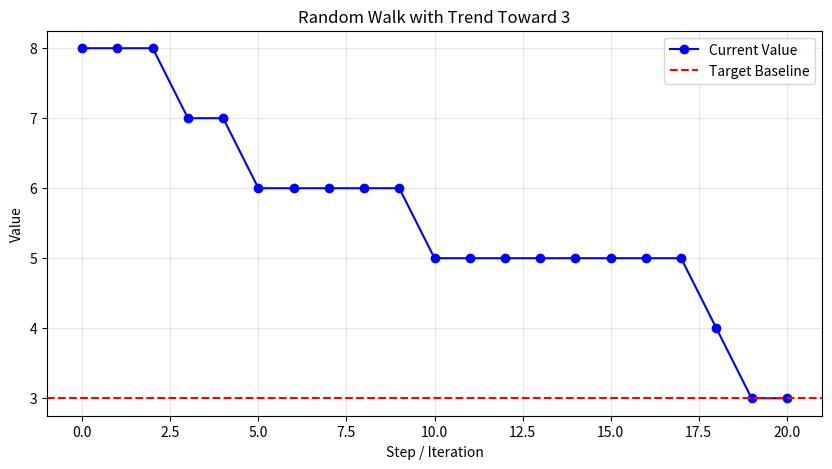

Python code for this plot:
import random
import math
import matplotlib.pyplot as plt

def get_guaranteed_staircase_path(start, target, total_runs):
    path = [start]
    current_val = start
    
    for i in range(1, total_runs + 1):
        # 1. On the last step, force the target to guarantee the hit
        if i == total_runs:
            path.append(target)
            break
            
        # 2. Calculate the 'Ideal' next step to stay on track
        remaining_runs = total_runs - i
        distance_to_go = target - current_val
        ideal_step = distance_to_go / remaining_runs
        
        # 3. Apply Staircase Logic
        # We use a bias: if we are behind the 'ideal' path, increase up_chance
        up_chance = 0.1
        down_chance = 0.9 * (0.90 ** i) # Your adaptive down chance
        
        noise = 0
        if random.random() < up_chance:
            noise = random.randint(0, 3)
        elif target < current_val and random.random() < down_chance:
            noise = -random.randint(0, 1)
            
        # 4. Move toward target + noise
        current_val = round(min(max(int(current_val + noise + round(ideal_step * 0.75)), target), 10))
        path.append(current_val)
        
    return path

# --- Simulation Parameters ---
current_val = 8    # Starting point
target_val = 3     # The goal we want to trend toward
steps = 20          # Number of iterations

get_guaranteed_staircase_path(current_val, target_val, steps)

# --- Graphing the Results ---
plt.figure(figsize=(10, 5))
plt.plot(get_guaranteed_staircase_path(current_val, target_val, steps), marker='o', linestyle='-', color='b', label='Current Value')
plt.axhline(y=target_val, color='r', linestyle='--', label='Target Baseline')

plt.title(f"Random Walk with Trend Toward {target_val}")
plt.xlabel("Step / Iteration")
plt.ylabel("Value")
plt.legend()
plt.grid(True, alpha=0.3)
plt.show()